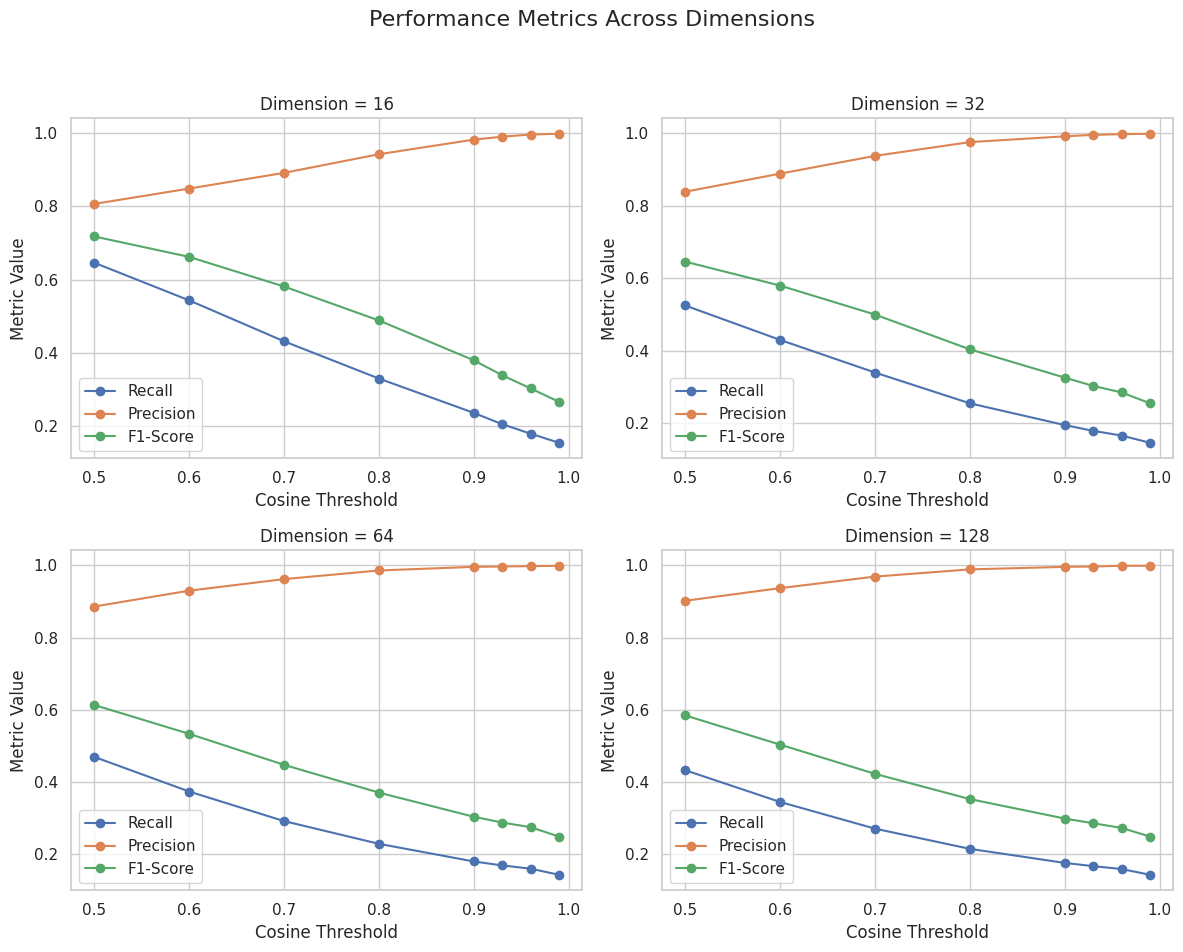

This figure's Python source: (Note: this script raises an exception after producing the figure.)
import numpy as np
import matplotlib.pyplot as plt
import seaborn as sns

# Set the seaborn style
sns.set(style="whitegrid")

# The actual value of the cosine similarity
cosine_values = [0.5, 0.6, 0.7, 0.8, 0.9, 0.93, 0.96, 0.99]

# Average data of dimension 16
# complexity:
# recall_16 = [0.913, 0.879, 0.829, 0.753, 0.619, 0.551, 0.444, 0.253]
# precision_16 = [0.690, 0.699, 0.713, 0.734, 0.769, 0.792, 0.829, 0.937]
# f1_16 = [0.786, 0.778, 0.767, 0.743, 0.686, 0.649, 0.579, 0.398]

# code_struct:
# recall_16 = [0.981, 0.965, 0.928, 0.821, 0.601, 0.502, 0.363, 0.200]
# precision_16 = [0.681, 0.702, 0.745, 0.803, 0.889, 0.918, 0.962, 0.996]
# f1_16 = [0.804, 0.813, 0.827, 0.812, 0.717, 0.649, 0.528, 0.333]

# ex_class_reference:
# recall_16 = [0.975, 0.953, 0.905, 0.775, 0.536, 0.432, 0.315, 0.186]
# precision_16 = [0.688, 0.719, 0.770, 0.828, 0.904, 0.932, 0.965, 0.997]
# f1_16 = [0.807, 0.820, 0.832, 0.801, 0.673, 0.590, 0.475, 0.314]

# global_call:
# recall_16 = [0.881, 0.819, 0.732, 0.613, 0.439, 0.369, 0.298, 0.225]
# precision_16 = [0.717, 0.737, 0.762, 0.810, 0.873, 0.895, 0.921, 0.947]
# f1_16 = [0.791, 0.776, 0.747, 0.698, 0.584, 0.523, 0.450, 0.363]

# halstead:
# recall_16 = [0.918, 0.883, 0.834, 0.765, 0.645, 0.583, 0.488, 0.298]
# precision_16 = [0.691, 0.701, 0.717, 0.738, 0.782, 0.808, 0.843, 0.921]
# f1_16 = [0.789, 0.782, 0.771, 0.751, 0.707, 0.677, 0.618, 0.450]

# literal:
# recall_16 = [0.515, 0.448, 0.383, 0.330, 0.275, 0.258, 0.236, 0.199]
# precision_16 = [0.855, 0.855, 0.864, 0.874, 0.892, 0.903, 0.926, 0.956]
# f1_16 = [0.642, 0.588, 0.531, 0.479, 0.420, 0.402, 0.376, 0.329]

# local_call:
# recall_16 = [0.961, 0.926, 0.867, 0.764, 0.563, 0.470, 0.365, 0.243]
# precision_16 = [0.657, 0.669, 0.692, 0.728, 0.796, 0.835, 0.875, 0.934]
# f1_16 = [0.781, 0.777, 0.770, 0.746, 0.659, 0.602, 0.515, 0.386]

# variables_methods:
# recall_16 = [0.931, 0.887, 0.808, 0.684, 0.472, 0.388, 0.303, 0.211]
# precision_16 = [0.686, 0.703, 0.726, 0.767, 0.823, 0.863, 0.911, 0.975]
# f1_16 = [0.790, 0.784, 0.765, 0.723, 0.600, 0.535, 0.455, 0.347]

# keywords:
# recall_16 = [0.617, 0.511, 0.409, 0.313, 0.233, 0.214, 0.193, 0.163]
# precision_16 = [0.820, 0.860, 0.888, 0.932, 0.983, 0.988, 0.991, 0.993]
# f1_16 = [0.704, 0.641, 0.560, 0.469, 0.377, 0.351, 0.323, 0.280]

# all metrics:
# recall_16 = [0.908, 0.845, 0.740, 0.584, 0.371, 0.298, 0.224, 0.159]
# precision_16 = [0.710, 0.739, 0.778, 0.842, 0.943, 0.972, 0.992, 0.999]
# f1_16 = [0.797, 0.789, 0.759, 0.690, 0.533, 0.456, 0.365, 0.275]

# both:
recall_16 = [0.646, 0.543, 0.431, 0.329, 0.235, 0.204, 0.178, 0.153]
precision_16 = [0.807, 0.849, 0.892, 0.943, 0.983, 0.991, 0.997, 0.999]
f1_16 = [0.718, 0.662, 0.581, 0.488, 0.379, 0.338, 0.302, 0.265]


# Average data of dimension 32
# complexity:
# recall_32 = [0.889, 0.842, 0.780, 0.688, 0.543, 0.467, 0.372, 0.225]
# precision_32 = [0.702, 0.716, 0.732, 0.749, 0.789, 0.815, 0.880, 0.964]
# f1_32 = [0.784, 0.774, 0.755, 0.717, 0.643, 0.594, 0.522, 0.364]

# code_struct:
# recall_32 = [0.983, 0.969, 0.936, 0.835, 0.615, 0.483, 0.363, 0.199]
# precision_32 = [0.679, 0.703, 0.747, 0.806, 0.888, 0.917, 0.955, 0.996]
# f1_32 = [0.803, 0.815, 0.831, 0.820, 0.726, 0.633, 0.526, 0.332]

# ex_class_reference:
# recall_32 = [0.983, 0.969, 0.937, 0.838, 0.621, 0.509, 0.366, 0.200]
# precision_32 = [0.680, 0.705, 0.749, 0.809, 0.880, 0.909, 0.946, 0.991]
# f1_32 = [0.804, 0.816, 0.833, 0.823, 0.728, 0.653, 0.528, 0.334]

# global_call:
# recall_32 = [0.885, 0.823, 0.737, 0.619, 0.441, 0.373, 0.299, 0.226]
# precision_32 = [0.715, 0.735, 0.761, 0.808, 0.872, 0.895, 0.920, 0.947]
# f1_32 = [0.791, 0.777, 0.748, 0.701, 0.586, 0.526, 0.452, 0.365]

# halstead:
# recall_32 = [0.919, 0.885, 0.837, 0.768, 0.653, 0.591, 0.499, 0.306]
# precision_32 = [0.690, 0.699, 0.714, 0.735, 0.776, 0.800, 0.836, 0.916]
# f1_32 = [0.788, 0.781, 0.771, 0.751, 0.709, 0.680, 0.625, 0.459]

# literal:
# recall_32 = [0.463, 0.414, 0.356, 0.311, 0.265, 0.249, 0.232, 0.198]
# precision_32 = [0.857, 0.860, 0.865, 0.870, 0.890, 0.904, 0.925, 0.955]
# f1_32 = [0.601, 0.559, 0.504, 0.458, 0.408, 0.391, 0.371, 0.328]

# local_call:
# recall_32 = [0.958, 0.921, 0.860, 0.752, 0.550, 0.462, 0.360, 0.241]
# precision_32 = [0.658, 0.671, 0.694, 0.730, 0.797, 0.838, 0.876, 0.934]
# f1_32 = [0.780, 0.776, 0.768, 0.741, 0.651, 0.595, 0.510, 0.384]

# variables_methods:
# recall_32 = [0.938, 0.896, 0.815, 0.682, 0.462, 0.378, 0.293, 0.203]
# precision_32 = [0.689, 0.707, 0.733, 0.777, 0.837, 0.878, 0.923, 0.978]
# f1_32 = [0.794, 0.790, 0.772, 0.726, 0.595, 0.528, 0.445, 0.336]

# keywords:
# recall_32 = [0.546, 0.435, 0.336, 0.251, 0.191, 0.179, 0.168, 0.151]
# precision_32 = [0.843, 0.892, 0.934, 0.974, 0.991, 0.993, 0.996, 0.998]
# f1_32 = [0.663, 0.585, 0.494, 0.399, 0.320, 0.303, 0.287, 0.262]

# all metrics:
# recall_32 = [0.933, 0.888, 0.813, 0.678, 0.440, 0.345, 0.247, 0.164]
# precision_32 = [0.696, 0.721, 0.761, 0.818, 0.891, 0.927, 0.972, 0.997]
# f1_32 = [0.797, 0.796, 0.786, 0.741, 0.589, 0.502, 0.394, 0.282]

# both:
recall_32 = [0.525, 0.430, 0.340, 0.255, 0.195, 0.179, 0.166, 0.146]
precision_32 = [0.839, 0.889, 0.938, 0.976, 0.992, 0.996, 0.998, 0.999]
f1_32 = [0.646, 0.580, 0.500, 0.404, 0.326, 0.303, 0.285, 0.255]


# Average data of dimension 64
# complexity:
# recall_64 = [0.886, 0.836, 0.770, 0.675, 0.528, 0.454, 0.36, 0.220]
# precision_64 = [0.703, 0.716, 0.731, 0.750, 0.791, 0.816, 0.869, 0.965]
# f1_64 = [0.784, 0.772, 0.750, 0.710, 0.633, 0.583, 0.509, 0.359]

# code_struct:
# recall_64 = [0.982, 0.967, 0.933, 0.831, 0.599, 0.483, 0.341, 0.191]
# precision_64 = [0.676, 0.700, 0.748, 0.805, 0.883, 0.917, 0.961, 0.995]
# f1_64 = [0.801, 0.812, 0.830, 0.818, 0.714, 0.633, 0.503, 0.321]

# ex_class_reference:
# recall_64 = [0.980, 0.965, 0.934, 0.840, 0.619, 0.503, 0.354, 0.192]
# precision_64 = [0.677, 0.701, 0.748, 0.800, 0.880, 0.909, 0.954, 0.997]
# f1_64 = [0.800, 0.812, 0.831, 0.820, 0.727, 0.647, 0.517, 0.321]

# global_call:
# recall_64 = [0.900, 0.843, 0.759, 0.644, 0.464, 0.387, 0.310, 0.228]
# precision_64 = [0.710, 0.730, 0.754, 0.798, 0.864, 0.892, 0.919, 0.946]
# f1_64 = [0.793, 0.783, 0.756, 0.713, 0.604, 0.540, 0.464, 0.367]

# halstead:
# recall_64 = [0.921, 0.885, 0.837, 0.767, 0.649, 0.587, 0.493, 0.301]
# precision_64 = [0.690, 0.700, 0.715, 0.737, 0.782, 0.806, 0.842, 0.921]
# f1_64 = [0.789, 0.781, 0.771, 0.752, 0.709, 0.680, 0.622, 0.454]

# literal:
# recall_64 = [0.469, 0.417, 0.360, 0.312, 0.265, 0.249, 0.232, 0.198]
# precision_64 = [0.855, 0.857, 0.864, 0.871, 0.889, 0.904, 0.924, 0.955]
# f1_64 = [0.606, 0.561, 0.508, 0.459, 0.409, 0.390, 0.371, 0.327]

# local_call:
# recall_64 = [0.964, 0.930, 0.872, 0.770, 0.571, 0.478, 0.369, 0.245]
# precision_64 = [0.655, 0.668, 0.690, 0.726, 0.792, 0.831, 0.873, 0.934]
# f1_64 = [0.780, 0.778, 0.770, 0.747, 0.664, 0.607, 0.519, 0.388]

# variables_methods:
# recall_64 = [0.957, 0.927, 0.870, 0.752, 0.524, 0.426, 0.321, 0.212]
# precision_64 = [0.681, 0.696, 0.718, 0.760, 0.825, 0.865, 0.913, 0.972]
# f1_64 = [0.796, 0.795, 0.787, 0.756, 0.641, 0.571, 0.475, 0.347]

# keywords:
# recall_64 = [0.457, 0.365, 0.288, 0.227, 0.185, 0.176, 0.166, 0.150]
# precision_64 = [0.917, 0.947, 0.971, 0.988, 0.993, 0.995, 0.997, 0.998]
# f1_64 = [0.610, 0.527, 0.445, 0.369, 0.311, 0.300, 0.284, 0.261]

# all metrics:
# recall_64 = [0.869, 0.782, 0.645, 0.464, 0.280, 0.231, 0.188, 0.153]
# precision_64 = [0.743, 0.787, 0.835, 0.879, 0.947, 0.973, 0.992, 1]
# f1_64 = [0.801, 0.785, 0.728, 0.608, 0.432, 0.374, 0.317, 0.226]

# both:
recall_64 = [0.469, 0.373, 0.291, 0.228, 0.179, 0.168, 0.159, 0.142]
precision_64 = [0.886, 0.930, 0.962, 0.986, 0.996, 0.997, 0.998, 0.999]
f1_64 = [0.613, 0.533, 0.447, 0.370, 0.303, 0.287, 0.274, 0.248]


# Average data of dimension 128
# complexity:
# recall_128 = [0.903, 0.857, 0.792, 0.696, 0.541, 0.465, 0.365, 0.219]
# precision_128 = [0.694, 0.705, 0.723, 0.744, 0.807, 0.849, 0.905, 0.969]
# f1_128 = [0.785, 0.774, 0.756, 0.719, 0.648, 0.601, 0.520, 0.357]

# code_struct:
# recall_128 = [0.962, 0.933, 0.876, 0.808, 0.537, 0.435, 0.319, 0.187]
# precision_128 = [0.684, 0.717, 0.760, 0.808, 0.886, 0.921, 0.962, 0.998]
# f1_128 = [0.799, 0.811, 0.814, 0.786, 0.669, 0.591, 0.479, 0.316]

# ex_class_reference:
# recall_128 = [0.962, 0.934, 0.878, 0.769, 0.544, 0.441, 0.324, 0.190]
# precision_128 = [0.683, 0.716, 0.758, 0.805, 0.882, 0.918, 0.960, 0.997]
# f1_128 = [0.799, 0.811, 0.814, 0.787, 0.673, 0.596, 0.484, 0.319]

# global_call:
# recall_128 = [0.903, 0.847, 0.765, 0.650, 0.468, 0.390, 0.313, 0.228]
# precision_128 = [0.708, 0.729, 0.753, 0.796, 0.861, 0.890, 0.918, 0.946]
# f1_128 = [0.793, 0.783, 0.759, 0.716, 0.607, 0.543, 0.467, 0.368]

# halstead:
# recall_128 = [0.919, 0.884, 0.836, 0.767, 0.650, 0.586, 0.492, 0.301]
# precision_128 = [0.690, 0.699, 0.715, 0.737, 0.782, 0.806, 0.841, 0.920]
# f1_128 = [0.788, 0.781, 0.771, 0.752, 0.709, 0.679, 0.621, 0.453]

# literal:
# recall_128 = [0.472, 0.413, 0.359, 0.311, 0.265, 0.249, 0.232, 0.197]
# precision_128 = [0.855, 0.856, 0.864, 0.870, 0.889, 0.904, 0.925, 0.954]
# f1_128 = [0.608, 0.558, 0.507, 0.459, 0.408, 0.391, 0.371, 0.327]

# local_call:
# recall_128 = [0.962, 0.927, 0.869, 0.767, 0.565, 0.475, 0.367, 0.243]
# precision_128 = [0.656, 0.668, 0.691, 0.727, 0.792, 0.832, 0.874, 0.933]
# f1_128 = [0.780, 0.777, 0.770, 0.746, 0.659, 0.605, 0.517, 0.386]

# variables_methods:
# recall_128 = [0.948, 0.912, 0.843, 0.710, 0.484, 0.395, 0.301, 0.204]
# precision_128 = [0.687, 0.704, 0.730, 0.773, 0.837, 0.878, 0.923, 0.975]
# f1_128 = [0.797, 0.795, 0.782, 0.740, 0.613, 0.545, 0.454, 0.338]

# keywords:
# recall_128 = [0.421, 0.338, 0.273, 0.219, 0.183, 0.174, 0.165, 0.150]
# precision_128 = [0.896, 0.930, 0.959, 0.983, 0.991, 0.993, 0.996, 0.998]
# f1_128 = [0.573, 0.496, 0.425, 0.358, 0.309, 0.296, 0.283, 0.260]

# all metrics:
# recall_128 = [0.856, 0.763, 0.631, 0.458, 0.276, 0.228, 0.188, 0.152]
# precision_128 = [0.744, 0.780, 0.826, 0.883, 0.959, 0.980, 0.995, 1]
# f1_128 = [0.796, 0.771, 0.715, 0.603, 0.428, 0.370, 0.317, 0.265]

# both:
recall_128 = [0.432, 0.344, 0.270, 0.214, 0.175, 0.166, 0.158, 0.142]
precision_128 = [0.902, 0.937, 0.969, 0.989, 0.996, 0.997, 0.999, 0.999]
f1_128 = [0.584, 0.503, 0.422, 0.352, 0.298, 0.285, 0.272, 0.248]


# Create subgraph
fig, axes = plt.subplots(2, 2, figsize=(12, 10))
fig.suptitle("Performance Metrics Across Dimensions", fontsize=16)

# Dimension 16
axes[0, 0].plot(cosine_values, recall_16, label='Recall', marker='o')
axes[0, 0].plot(cosine_values, precision_16, label='Precision', marker='o')
axes[0, 0].plot(cosine_values, f1_16, label='F1-Score', marker='o')
axes[0, 0].set_title('Dimension = 16')
axes[0, 0].set_xlabel('Cosine Threshold')
axes[0, 0].set_ylabel('Metric Value')

# Dimension 32
axes[0, 1].plot(cosine_values, recall_32, label='Recall', marker='o')
axes[0, 1].plot(cosine_values, precision_32, label='Precision', marker='o')
axes[0, 1].plot(cosine_values, f1_32, label='F1-Score', marker='o')
axes[0, 1].set_title('Dimension = 32')
axes[0, 1].set_xlabel('Cosine Threshold')
axes[0, 1].set_ylabel('Metric Value')

# Dimension 64
axes[1, 0].plot(cosine_values, recall_64, label='Recall', marker='o')
axes[1, 0].plot(cosine_values, precision_64, label='Precision', marker='o')
axes[1, 0].plot(cosine_values, f1_64, label='F1-Score', marker='o')
axes[1, 0].set_title('Dimension = 64')
axes[1, 0].set_xlabel('Cosine Threshold')
axes[1, 0].set_ylabel('Metric Value')

# Dimension 128
axes[1, 1].plot(cosine_values, recall_128, label='Recall', marker='o')
axes[1, 1].plot(cosine_values, precision_128, label='Precision', marker='o')
axes[1, 1].plot(cosine_values, f1_128, label='F1-Score', marker='o')
axes[1, 1].set_title('Dimension = 128')
axes[1, 1].set_xlabel('Cosine Threshold')
axes[1, 1].set_ylabel('Metric Value')

# Display legend
for ax in axes.flat:
    ax.legend()

# Adjust layout
plt.tight_layout(rect=[0, 0.03, 1, 0.95])

plt.savefig('./figures/performance_both.png', dpi=300, bbox_inches='tight')

plt.show()
